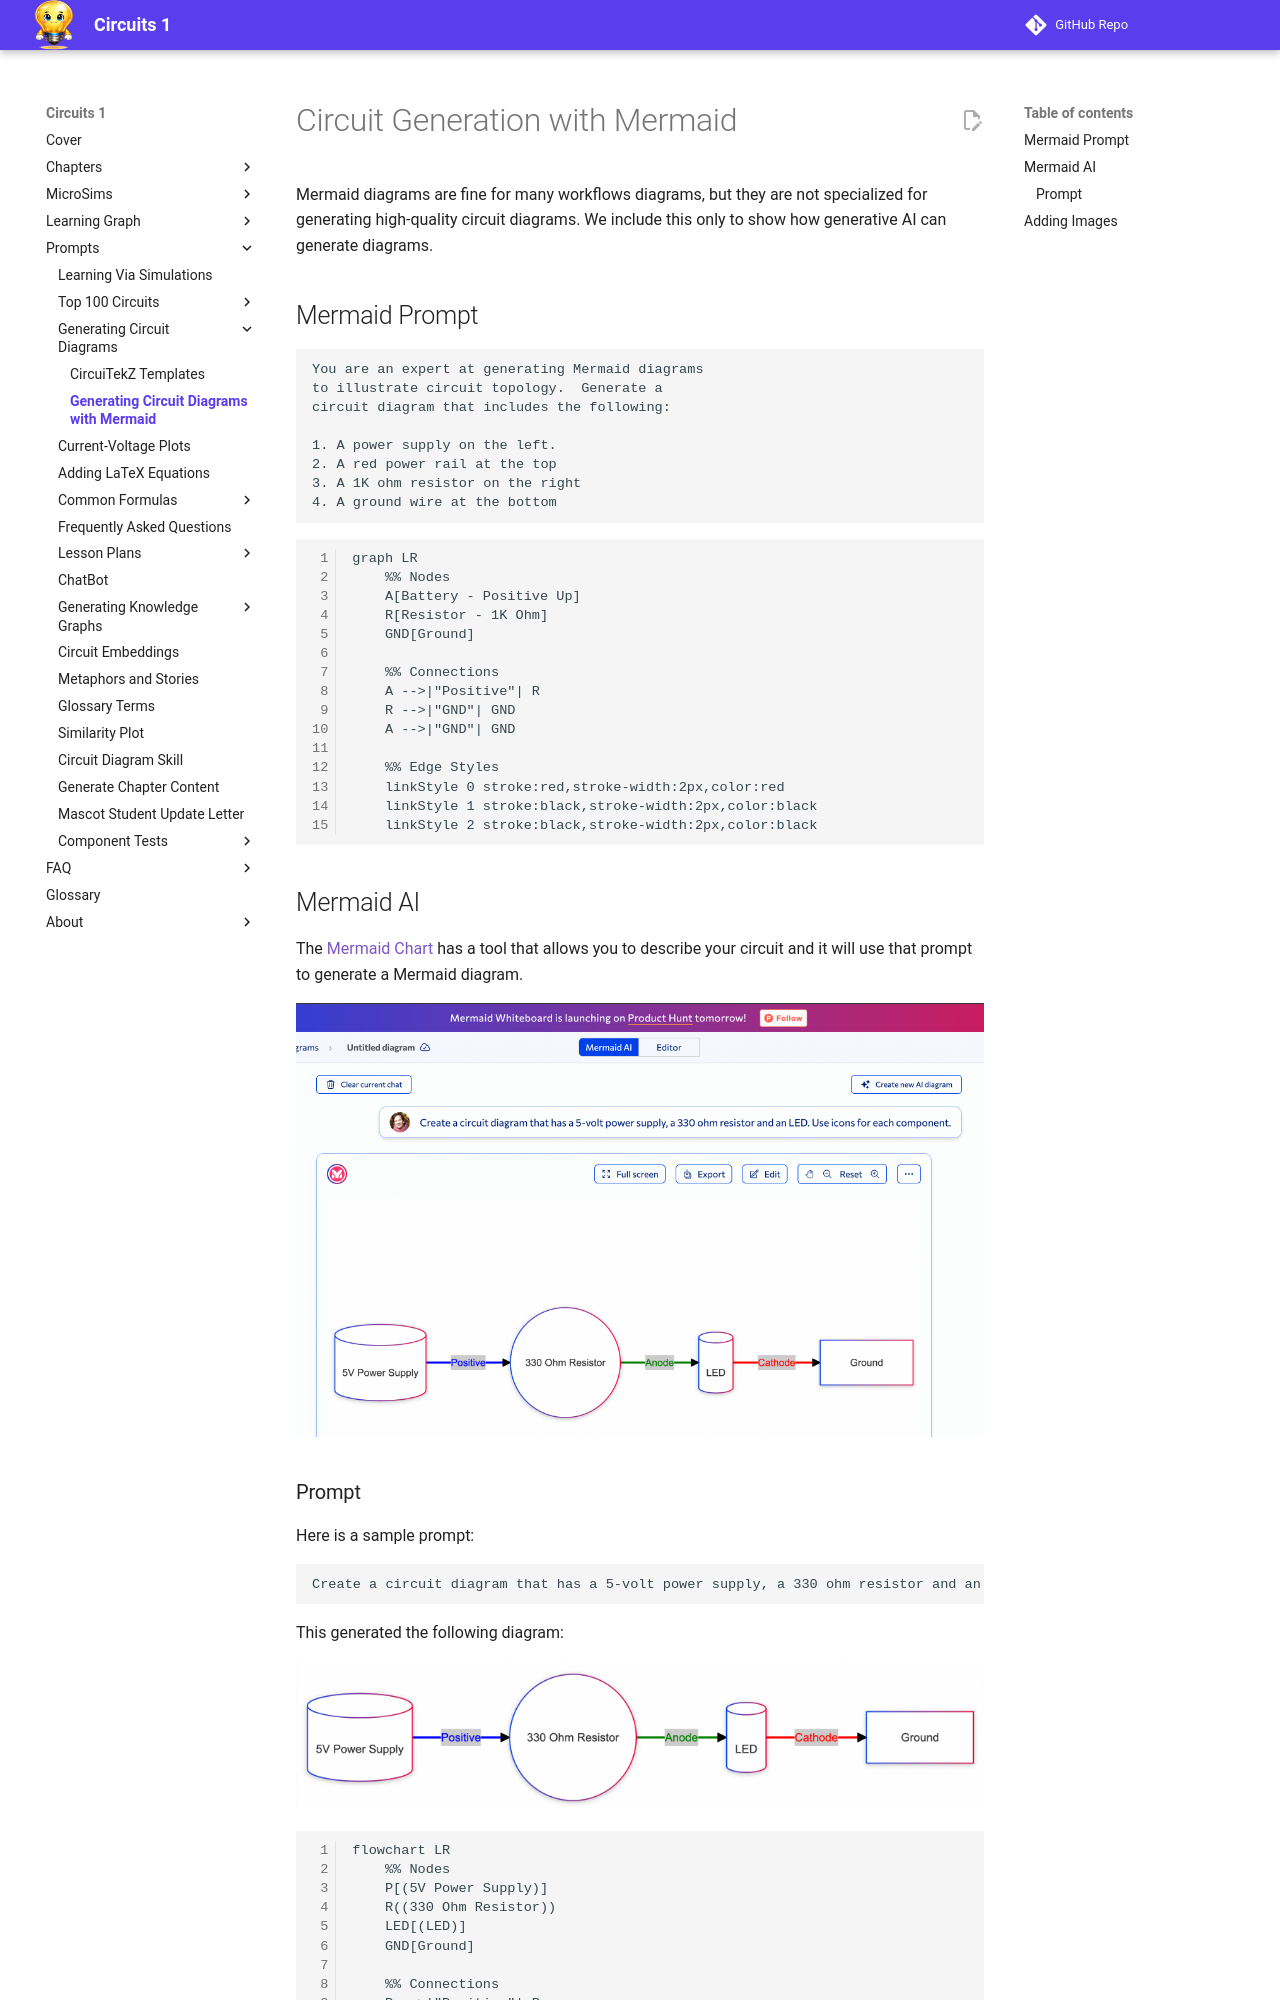

repository: dmccreary/circuits · page: prompts/circuit-diagrams/gen-circuit-diagrams-mermaid/index.html · generator: mkdocs

# Circuit Generation with Mermaid

Mermaid diagrams are fine for many workflows diagrams, but they
are not specialized for generating high-quality circuit
diagrams.  We include this only to show how
generative AI can generate diagrams.

## Mermaid Prompt

```linenums="0"
You are an expert at generating Mermaid diagrams
to illustrate circuit topology.  Generate a
circuit diagram that includes the following:

1. A power supply on the left.
2. A red power rail at the top
3. A 1K ohm resistor on the right
4. A ground wire at the bottom
```


```mermaid
graph LR
    %% Nodes
    A[Battery - Positive Up]
    R[Resistor - 1K Ohm]
    GND[Ground]

    %% Connections
    A -->|"Positive"| R
    R -->|"GND"| GND
    A -->|"GND"| GND

    %% Edge Styles
    linkStyle 0 stroke:red,stroke-width:2px,color:red
    linkStyle 1 stroke:black,stroke-width:2px,color:black
    linkStyle 2 stroke:black,stroke-width:2px,color:black
```

## Mermaid AI

The [Mermaid Chart](https://www.mermaidchart.com/) has
a tool that allows you to describe your circuit and
it will use that prompt to generate a Mermaid diagram.


![](./mermaid-ai-screen-shot.png)
